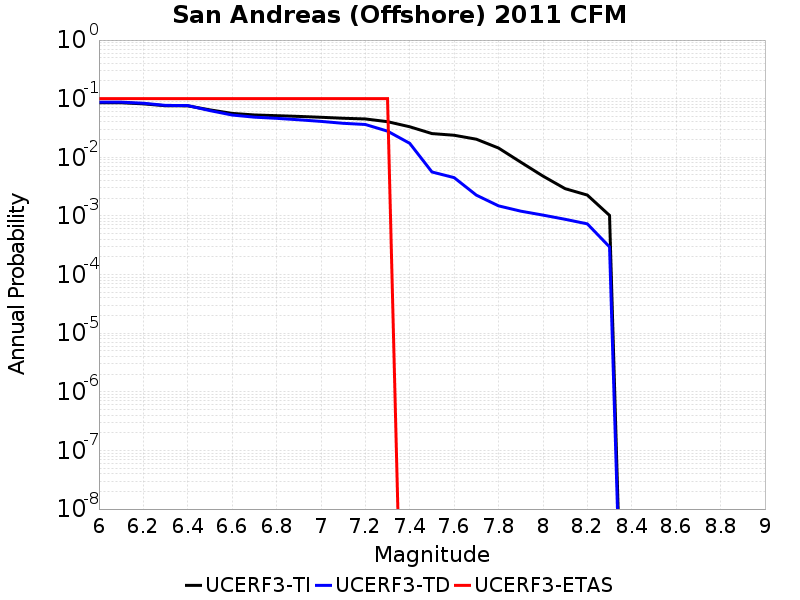

Data behind this chart, as committed beside it:
Magnitude, UCERF3-TI Prob, UCERF3-TD Prob, UCERF3-ETAS Prob
6.0, 0.08524, 0.0873, 0.1
6.1, 0.08524, 0.0873, 0.1
6.2, 0.0816, 0.08368, 0.1
6.3, 0.07579, 0.07685, 0.1
6.4, 0.07552, 0.07633, 0.1
6.5, 0.06442, 0.0626, 0.1
6.6, 0.0561, 0.05262, 0.1
6.7, 0.05278, 0.04841, 0.1
6.8, 0.05132, 0.04624, 0.1
6.9, 0.04985, 0.04368, 0.1
7.0, 0.04819, 0.04101, 0.1
7.1, 0.04637, 0.03802, 0.1
7.2, 0.04512, 0.0363, 0.1
7.3, 0.04053, 0.02794, 0.1
7.4, 0.03319, 0.01731, 0.0
7.5, 0.0254, 0.005623, 0.0
7.6, 0.02378, 0.004501, 0.0
7.7, 0.02037, 0.002263, 0.0
7.8, 0.01439, 0.001485, 0.0
7.9, 0.008266, 0.001207, 0.0
8.0, 0.004786, 0.001033, 0.0
8.1, 0.002919, 8.7633077E-4, 0.0
8.2, 0.002268, 7.323494E-4, 0.0
8.3, 0.001021, 2.9624754E-4, 0.0
